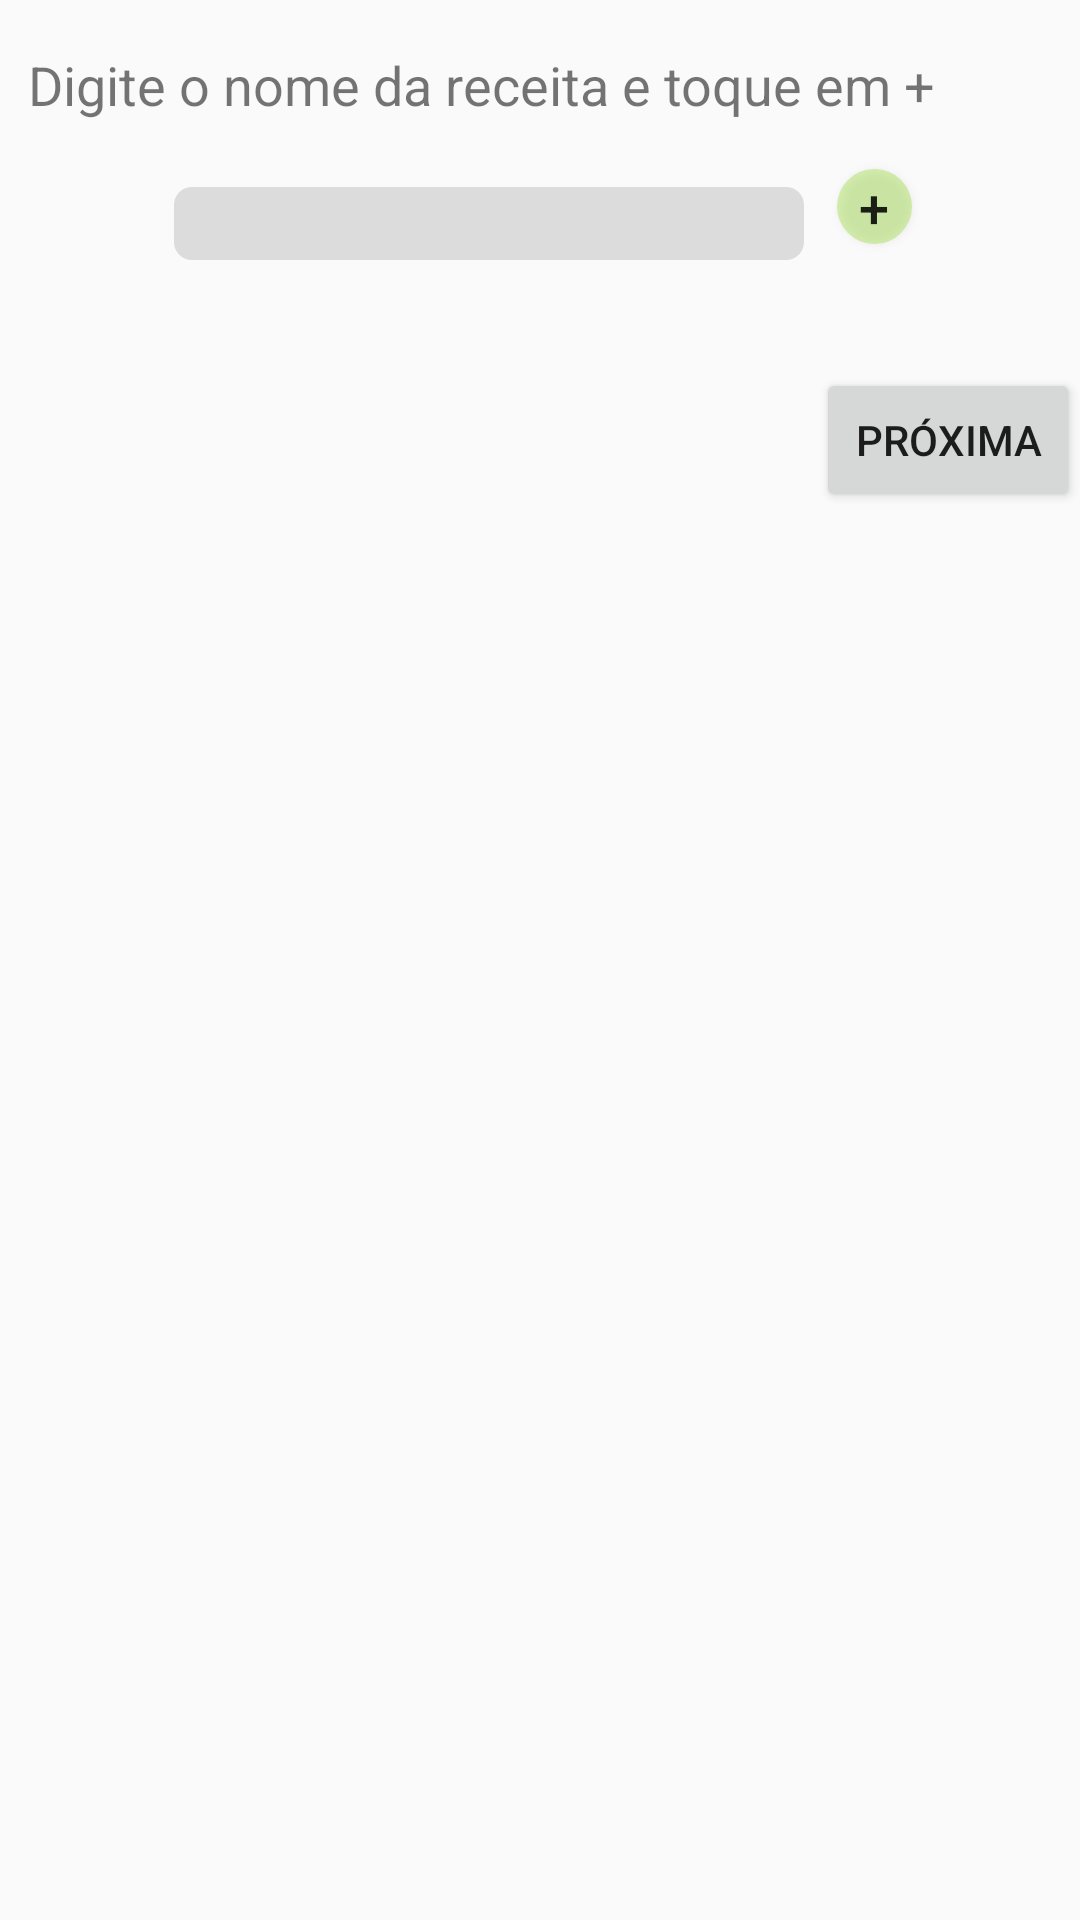

This screen was rendered from an Android layout file. Write that file and the resources it references.
<!-- AndroidManifest.xml: application theme AppTheme -->
<!-- res/layout/activity_main4.xml -->
<?xml version="1.0" encoding="utf-8"?>
<androidx.constraintlayout.widget.ConstraintLayout xmlns:android="http://schemas.android.com/apk/res/android"
    xmlns:app="http://schemas.android.com/apk/res-auto"
    xmlns:tools="http://schemas.android.com/tools"
    android:layout_width="match_parent"
    android:layout_height="match_parent"
    tools:context=".Main4Activity">

    <EditText
        android:id="@+id/edReceita"
        android:layout_width="wrap_content"
        android:layout_height="wrap_content"
        android:layout_marginStart="48dp"
        android:background="@drawable/rounded_corner"
        android:ems="10"
        android:inputType="textPersonName"
        android:textSize="18sp"
        android:visibility="visible"
        app:layout_constraintBottom_toBottomOf="parent"
        app:layout_constraintEnd_toStartOf="@+id/btnReceita"
        app:layout_constraintHorizontal_bias="0.476"
        app:layout_constraintStart_toStartOf="parent"
        app:layout_constraintTop_toBottomOf="@+id/textView2"
        app:layout_constraintVertical_bias="0.038"
        tools:ignore="UnknownId"
        tools:visibility="visible" />

    <Button
        android:id="@+id/btnReceita"
        style="@style/Widget.AppCompat.Button.Small"
        android:layout_width="25dp"
        android:layout_height="25dp"
        android:layout_marginTop="16dp"
        android:layout_marginEnd="56dp"
        android:background="@drawable/botao_redondo"
        android:gravity="center|center_vertical"
        android:text="+"
        android:textAlignment="gravity"
        android:textSize="18sp"
        android:visibility="visible"
        app:layout_constraintEnd_toEndOf="parent"
        app:layout_constraintTop_toBottomOf="@+id/textView2"
        tools:visibility="visible" />

    <TextView
        android:id="@+id/textView2"
        android:layout_width="wrap_content"
        android:layout_height="wrap_content"
        android:layout_marginTop="16dp"
        android:text="Digite o nome da receita e toque em +"
        android:textSize="18sp"
        android:visibility="visible"
        app:layout_constraintEnd_toEndOf="parent"
        app:layout_constraintHorizontal_bias="0.163"
        app:layout_constraintStart_toStartOf="parent"
        app:layout_constraintTop_toTopOf="parent"
        tools:visibility="visible" />

    <Button
        android:id="@+id/button"
        android:layout_width="wrap_content"
        android:layout_height="wrap_content"
        android:text="Próxima"
        android:onClick="proxima"
        app:layout_constraintBottom_toBottomOf="parent"
        app:layout_constraintEnd_toEndOf="parent"
        app:layout_constraintHorizontal_bias="1.0"
        app:layout_constraintStart_toStartOf="parent"
        app:layout_constraintTop_toTopOf="parent"
        app:layout_constraintVertical_bias="0.207" />

</androidx.constraintlayout.widget.ConstraintLayout>
<!-- resources referenced by this layout -->
<resources>
  <!-- drawable botao_redondo (drawable) -->
  <?xml version="1.0" encoding="utf-8"?>
  <shape xmlns:android="http://schemas.android.com/apk/res/android">
      <corners android:radius="100dp" />
  
      <solid android:color="#5384D610" />
  
      <stroke
  
          />
  </shape>
  <!-- drawable rounded_corner (drawable) -->
  <?xml version="1.0" encoding="utf-8"?>
      <shape xmlns:android="http://schemas.android.com/apk/res/android">
          <stroke
  
               />
  
          <solid android:color="#DCDCDC" />
  
          <corners
              android:radius="6dp"
               />
      </shape>
  <style name="AppTheme" parent="Theme.AppCompat.Light.DarkActionBar">
          
          <item name="colorPrimary">@color/design_default_color_secondary_variant</item>
          <item name="colorPrimaryDark">@color/colorPrimaryDark</item>
          <item name="colorAccent">@color/colorAccent</item>
      </style>
  <!-- not gathered from this repository: default colours our renderer supplied (Android Studio template values) -->
  <color name="colorPrimaryDark">#FF3700B3</color>
  <color name="colorAccent">#FF03DAC5</color>
</resources>
